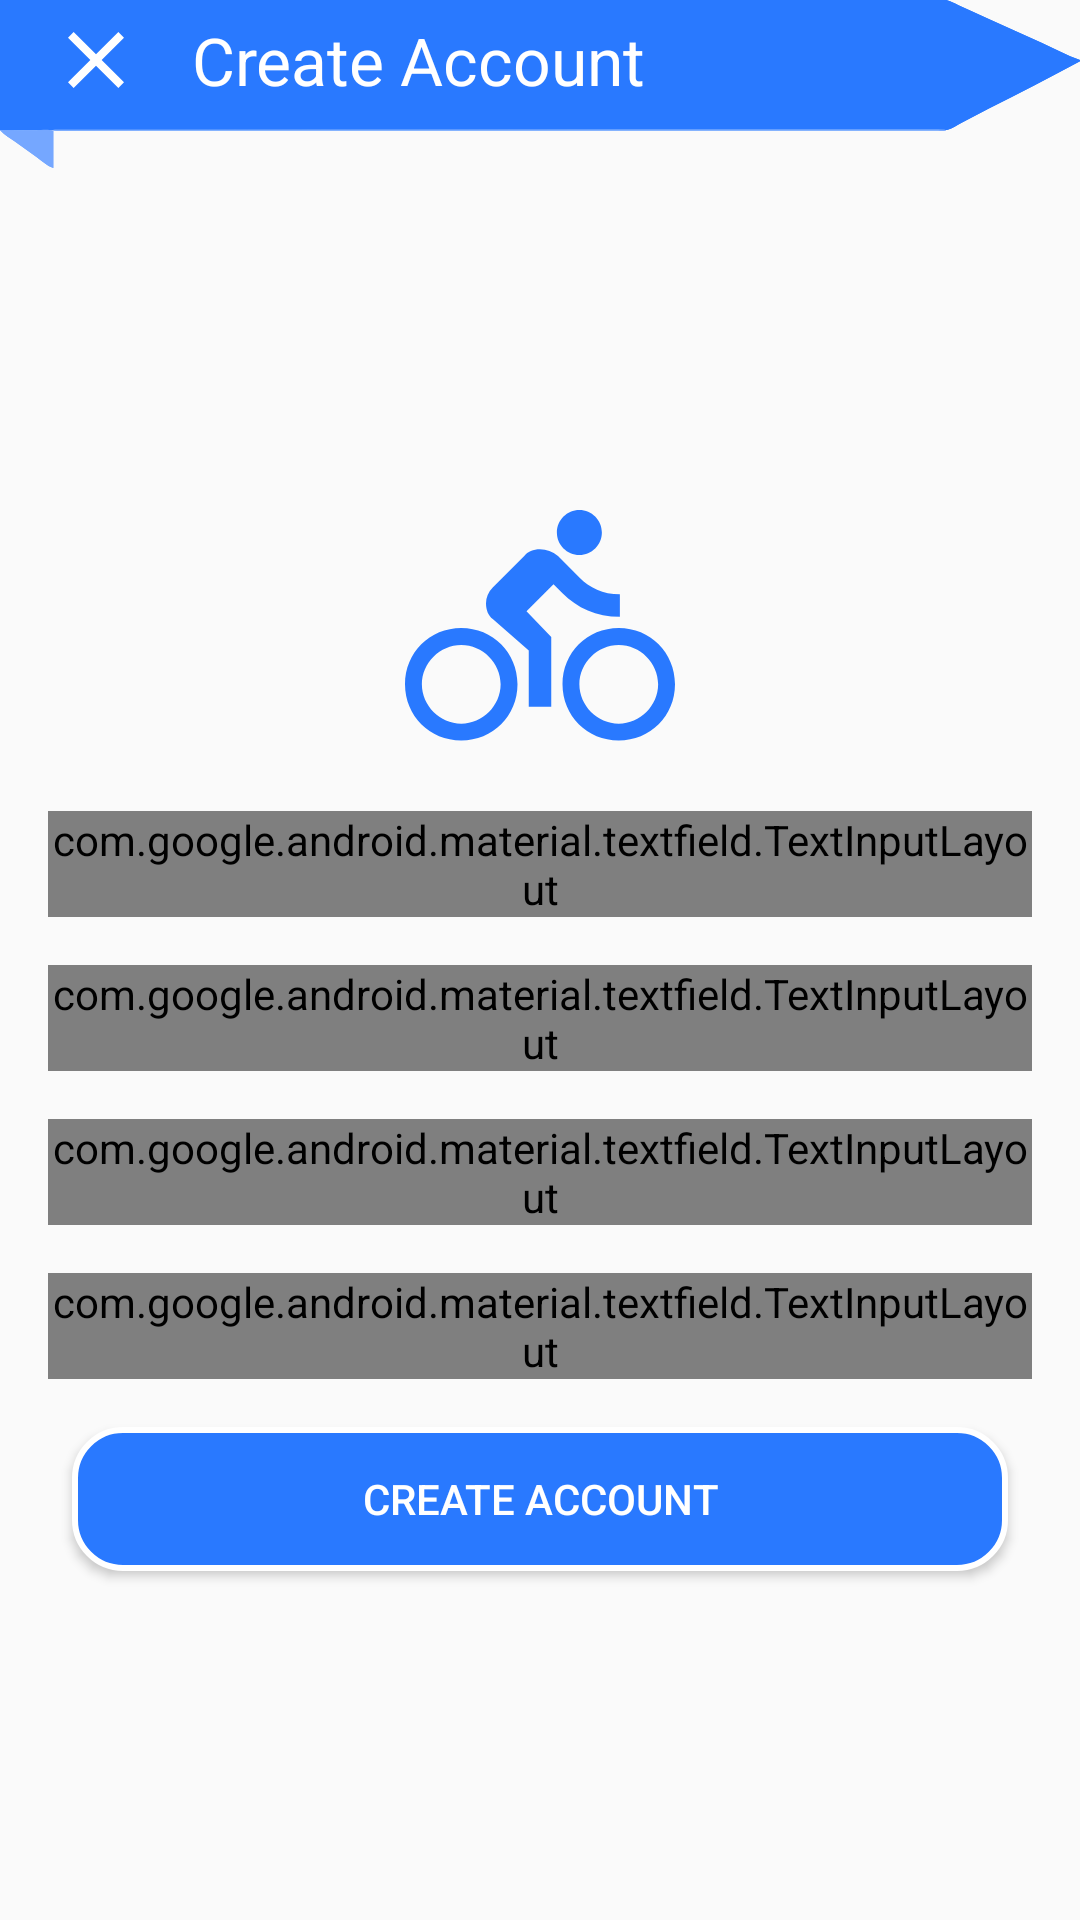

The Android layout XML behind this screen, and the referenced resources:
<!-- AndroidManifest.xml: application theme AppTheme.NoActionBar -->
<!-- res/layout/fragment_create_account.xml -->
<?xml version="1.0" encoding="utf-8"?>
<layout xmlns:android="http://schemas.android.com/apk/res/android"
    xmlns:app="http://schemas.android.com/apk/res-auto"
    xmlns:tools="http://schemas.android.com/tools">

    <androidx.constraintlayout.widget.ConstraintLayout
        android:layout_width="match_parent"
        android:layout_height="match_parent"
        android:orientation="vertical"
        tools:context=".SignUpLogIn.SignUpFragment">

        <com.google.android.material.appbar.AppBarLayout
            android:id="@+id/appBarLayout2"
            style="@style/AppTheme.AppBarOverlay"
            android:layout_width="match_parent"
            android:layout_height="?attr/actionBarSize"
            android:background="@drawable/ic_label_background"
            app:elevation="0dp"
            app:layout_constraintEnd_toEndOf="parent"
            app:layout_constraintStart_toStartOf="parent"
            app:layout_constraintTop_toTopOf="parent">

            <androidx.appcompat.widget.Toolbar
                style="@style/AppTheme.PopupOverlay"
                android:layout_width="match_parent"
                android:layout_height="match_parent"
                android:background="@drawable/ic_label_background">

                <LinearLayout
                    android:layout_width="match_parent"
                    android:layout_height="match_parent">
                    <ImageView
                        android:id="@+id/sign_up_cancel"
                        android:layout_width="wrap_content"
                        android:layout_height="match_parent"
                        android:paddingBottom="16dp"
                        android:src="@drawable/ic_close_white_24dp"/>
                    <TextView
                        style="@style/TextAppearance.AppCompat.Large"
                        android:layout_width="match_parent"
                        android:layout_height="?attr/actionBarSize"
                        android:layout_gravity="top"
                        android:paddingStart="16dp"
                        android:gravity="center_vertical"
                        android:paddingBottom="16dp"
                        android:text="Create Account"
                        android:textColor="@color/white" />

                </LinearLayout>
            </androidx.appcompat.widget.Toolbar>
        </com.google.android.material.appbar.AppBarLayout>

        <ScrollView
            android:layout_width="0dp"
            android:layout_height="0dp"
            app:layout_constraintBottom_toBottomOf="parent"
            app:layout_constraintEnd_toEndOf="parent"
            app:layout_constraintStart_toStartOf="parent"
            app:layout_constraintTop_toBottomOf="@+id/appBarLayout2">

            <androidx.constraintlayout.widget.ConstraintLayout
                android:layout_width="match_parent"
                android:layout_height="wrap_content"
                android:layout_gravity="center">

                <Button
                    android:id="@+id/sign_up_button"
                    android:layout_width="match_parent"
                    android:layout_height="wrap_content"
                    android:layout_gravity="bottom"
                    android:layout_marginStart="24dp"
                    android:layout_marginTop="16dp"
                    android:layout_marginEnd="24dp"
                    android:layout_marginBottom="16dp"
                    android:background="@drawable/sign_up_button_back"
                    android:elevation="8dp"
                    android:text="Create Account"
                    android:textColor="@color/white"
                    app:layout_constraintBottom_toBottomOf="parent"
                    app:layout_constraintEnd_toEndOf="parent"
                    app:layout_constraintStart_toStartOf="parent"
                    app:layout_constraintTop_toBottomOf="@+id/textInputLayout_sign_up_confirm_password" />

                <ImageView
                    android:id="@+id/imageView"
                    android:layout_width="wrap_content"
                    android:layout_height="wrap_content"
                    android:layout_marginTop="8dp"
                    app:layout_constraintEnd_toEndOf="parent"
                    app:layout_constraintStart_toStartOf="parent"
                    app:layout_constraintTop_toTopOf="parent"
                    app:srcCompat="@drawable/ic_my_icon" />

                <com.google.android.material.textfield.TextInputLayout
                    android:id="@+id/textInputLayout_sign_up_user_name"
                    style="@style/Widget.MaterialComponents.TextInputLayout.OutlinedBox"
                    android:layout_width="0dp"
                    android:layout_height="wrap_content"
                    android:layout_marginStart="16dp"
                    android:layout_marginTop="16dp"
                    android:layout_marginEnd="16dp"
                    app:layout_constraintEnd_toEndOf="parent"
                    app:layout_constraintStart_toStartOf="parent"
                    app:layout_constraintTop_toBottomOf="@+id/imageView">

                    <com.google.android.material.textfield.TextInputEditText
                        android:id="@+id/sign_up_user_name"
                        android:layout_width="match_parent"
                        android:layout_height="wrap_content"
                        android:hint="Name"
                        android:inputType="text"
                        android:maxLines="1" />
                </com.google.android.material.textfield.TextInputLayout>

                <com.google.android.material.textfield.TextInputLayout
                    android:id="@+id/textInputLayout_sing_up_email"
                    style="@style/Widget.MaterialComponents.TextInputLayout.OutlinedBox"
                    android:layout_width="0dp"
                    android:layout_height="wrap_content"
                    android:layout_marginTop="16dp"
                    app:layout_constraintEnd_toEndOf="@+id/textInputLayout_sign_up_user_name"
                    app:layout_constraintStart_toStartOf="@+id/textInputLayout_sign_up_user_name"
                    app:layout_constraintTop_toBottomOf="@+id/textInputLayout_sign_up_user_name">

                    <com.google.android.material.textfield.TextInputEditText
                        android:id="@+id/sign_up_email_text_input"
                        android:layout_width="match_parent"
                        android:layout_height="wrap_content"
                        android:hint="Email Address"
                        android:inputType="textEmailAddress"
                        android:maxLines="1" />
                </com.google.android.material.textfield.TextInputLayout>

                <com.google.android.material.textfield.TextInputLayout
                    android:id="@+id/textInputLayout_sign_up_password"
                    style="@style/Widget.MaterialComponents.TextInputLayout.OutlinedBox"
                    android:layout_width="0dp"
                    android:layout_height="wrap_content"
                    android:layout_marginTop="16dp"
                    app:layout_constraintEnd_toEndOf="@+id/textInputLayout_sing_up_email"
                    app:layout_constraintStart_toStartOf="@+id/textInputLayout_sing_up_email"
                    app:layout_constraintTop_toBottomOf="@+id/textInputLayout_sing_up_email"
                    app:passwordToggleEnabled="true">

                    <com.google.android.material.textfield.TextInputEditText
                        android:id="@+id/sign_up_password_text_input"
                        android:layout_width="match_parent"
                        android:layout_height="wrap_content"
                        android:hint="Password"
                        android:inputType="textPassword" />
                </com.google.android.material.textfield.TextInputLayout>

                <com.google.android.material.textfield.TextInputLayout
                    android:id="@+id/textInputLayout_sign_up_confirm_password"
                    style="@style/Widget.MaterialComponents.TextInputLayout.OutlinedBox"
                    android:layout_width="0dp"
                    android:layout_height="wrap_content"
                    android:layout_marginTop="16dp"
                    app:layout_constraintEnd_toEndOf="@+id/textInputLayout_sign_up_password"
                    app:layout_constraintStart_toStartOf="@+id/textInputLayout_sign_up_password"
                    app:layout_constraintTop_toBottomOf="@+id/textInputLayout_sign_up_password"
                    app:passwordToggleEnabled="true">

                    <com.google.android.material.textfield.TextInputEditText
                        android:id="@+id/sign_up_confirm_password_input_text"
                        android:layout_width="match_parent"
                        android:layout_height="wrap_content"
                        android:hint="Confirm Password"
                        android:inputType="textPassword" />
                </com.google.android.material.textfield.TextInputLayout>

            </androidx.constraintlayout.widget.ConstraintLayout>
        </ScrollView>
    </androidx.constraintlayout.widget.ConstraintLayout>
</layout>
<!-- resources referenced by this layout -->
<resources>
  <color name="white">#FFFFFF</color>
  <!-- drawable ic_close_white_24dp (drawable) -->
  <vector android:height="32dp" android:tint="@android:color/white"
      android:viewportHeight="24.0" android:viewportWidth="24.0"
      android:width="32dp" xmlns:android="http://schemas.android.com/apk/res/android">
      <path android:fillColor="#FF000000" android:pathData="M19,6.41L17.59,5 12,10.59 6.41,5 5,6.41 10.59,12 5,17.59 6.41,19 12,13.41 17.59,19 19,17.59 13.41,12z"/>
  </vector>
  <!-- drawable ic_label_background: vector/xml drawable (drawable, 2490 chars, omitted) -->
  <!-- drawable ic_my_icon (drawable) -->
  <vector android:height="90dp" android:tint="@color/colorPrimary"
      android:viewportHeight="24.0" android:viewportWidth="24.0"
      android:width="90dp" xmlns:android="http://schemas.android.com/apk/res/android">
      <path android:fillColor="#FF000000" android:pathData="M15.5,5.5c1.1,0 2,-0.9 2,-2s-0.9,-2 -2,-2 -2,0.9 -2,2 0.9,2 2,2zM5,12c-2.8,0 -5,2.2 -5,5s2.2,5 5,5 5,-2.2 5,-5 -2.2,-5 -5,-5zM5,20.5c-1.9,0 -3.5,-1.6 -3.5,-3.5s1.6,-3.5 3.5,-3.5 3.5,1.6 3.5,3.5 -1.6,3.5 -3.5,3.5zM10.8,10.5l2.4,-2.4 0.8,0.8c1.3,1.3 3,2.1 5.1,2.1L19.1,9c-1.5,0 -2.7,-0.6 -3.6,-1.5l-1.9,-1.9c-0.5,-0.4 -1,-0.6 -1.6,-0.6s-1.1,0.2 -1.4,0.6L7.8,8.4c-0.4,0.4 -0.6,0.9 -0.6,1.4 0,0.6 0.2,1.1 0.6,1.4L11,14v5h2v-6.2l-2.2,-2.3zM19,12c-2.8,0 -5,2.2 -5,5s2.2,5 5,5 5,-2.2 5,-5 -2.2,-5 -5,-5zM19,20.5c-1.9,0 -3.5,-1.6 -3.5,-3.5s1.6,-3.5 3.5,-3.5 3.5,1.6 3.5,3.5 -1.6,3.5 -3.5,3.5z"/>
  </vector>
  <!-- drawable sign_up_button_back (drawable) -->
  <?xml version="1.0" encoding="utf-8"?>
  <shape xmlns:android="http://schemas.android.com/apk/res/android">
  
      <solid android:color="@color/colorPrimary"/>
      <stroke android:color="#FFFFFF"
          android:width="2dp"/>
      <corners android:radius="16dp"/>
  </shape>
  <style name="AppTheme.AppBarOverlay" parent="ThemeOverlay.AppCompat.Dark.ActionBar" />
  <style name="AppTheme.PopupOverlay" parent="ThemeOverlay.AppCompat.Light" />
  <style name="AppTheme.NoActionBar">
          <item name="windowActionBar">false</item>
          <item name="windowNoTitle">true</item>
      </style>
  <color name="colorPrimary">#2979ff</color>
</resources>
